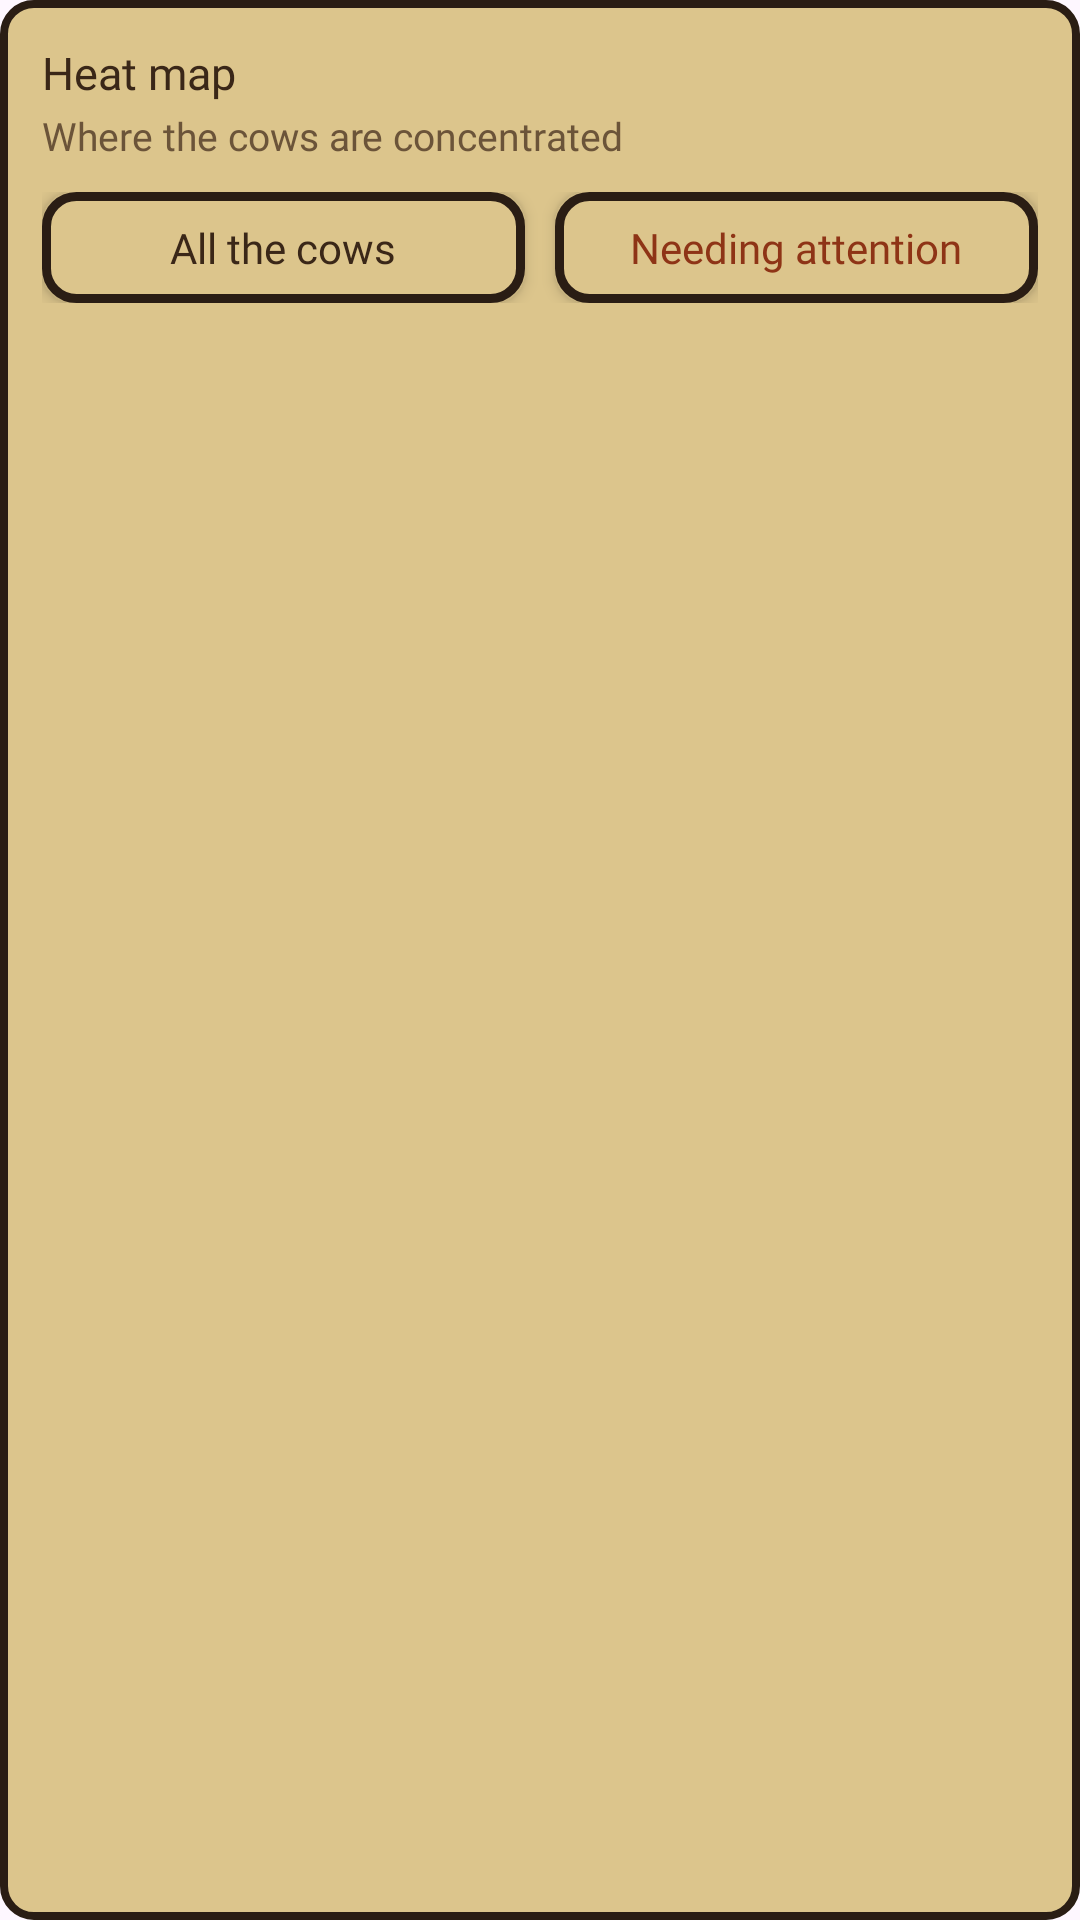

Reconstruct the res/layout file that produces this screen, plus the resources it refers to.
<!-- AndroidManifest.xml: application theme Theme.CowboyFriend -->
<!-- res/layout/view_dash_map.xml -->
<?xml version="1.0" encoding="utf-8"?>
<LinearLayout xmlns:android="http://schemas.android.com/apk/res/android"
    android:layout_width="match_parent"
    android:layout_height="wrap_content"
    android:background="@drawable/shape_ww_dialog_row_bg"
    android:orientation="vertical"
    android:padding="14dp">

    <TextView
        android:layout_width="wrap_content"
        android:layout_height="wrap_content"
        android:fontFamily="@font/heebo_bold"
        android:text="@string/dash_map"
        android:textColor="@color/ww_ink"
        android:textSize="15sp" />

    <TextView
        android:layout_width="wrap_content"
        android:layout_height="wrap_content"
        android:layout_marginTop="2dp"
        android:fontFamily="@font/heebo_medium"
        android:text="@string/dash_map_hint"
        android:textColor="@color/ww_ink_soft"
        android:textSize="13sp" />

    <LinearLayout
        android:layout_width="match_parent"
        android:layout_height="wrap_content"
        android:layout_marginTop="10dp"
        android:orientation="horizontal">

        <TextView
            android:id="@+id/btnDashHeatAll"
            android:layout_width="0dp"
            android:layout_height="wrap_content"
            android:layout_weight="1"
            android:background="@drawable/shape_ww_btn_rect_sand"
            android:elevation="3dp"
            android:fontFamily="@font/heebo_bold"
            android:gravity="center"
            android:paddingTop="9dp"
            android:paddingBottom="9dp"
            android:text="@string/dash_heat_all"
            android:textColor="@color/ww_ink"
            android:textSize="14sp" />

        <TextView
            android:id="@+id/btnDashHeatAttention"
            android:layout_width="0dp"
            android:layout_height="wrap_content"
            android:layout_marginStart="10dp"
            android:layout_weight="1"
            android:background="@drawable/shape_ww_btn_rect_sand"
            android:elevation="3dp"
            android:fontFamily="@font/heebo_bold"
            android:gravity="center"
            android:paddingTop="9dp"
            android:paddingBottom="9dp"
            android:text="@string/dash_heat_attention"
            android:textColor="@color/ww_rust_dark"
            android:textSize="14sp" />
    </LinearLayout>
</LinearLayout>
<!-- resources referenced by this layout -->
<resources>
  <color name="ww_ink">#3A2718</color>
  <color name="ww_ink_soft">#6B5439</color>
  <color name="ww_rust_dark">#8E3416</color>
  <!-- drawable shape_ww_btn_rect_sand (drawable) -->
  <?xml version="1.0" encoding="utf-8"?>
  <shape xmlns:android="http://schemas.android.com/apk/res/android"
      android:shape="rectangle">
      <solid android:color="@color/ww_parchment_3" />
      <corners android:radius="10dp" />
      <stroke
          android:width="3dp"
          android:color="@color/ww_iron" />
  </shape>
  <!-- drawable shape_ww_dialog_row_bg (drawable) -->
  <?xml version="1.0" encoding="utf-8"?>
  <shape xmlns:android="http://schemas.android.com/apk/res/android"
      android:shape="rectangle">
      <solid android:color="@color/ww_parchment_3" />
      <corners android:radius="10dp" />
      <stroke
          android:width="2.5dp"
          android:color="@color/ww_iron" />
  </shape>
  <string name="dash_heat_all">All the cows</string>
  <string name="dash_heat_attention">Needing attention</string>
  <string name="dash_map">Heat map</string>
  <string name="dash_map_hint">Where the cows are concentrated</string>
  <style name="Theme.CowboyFriend" parent="Base.Theme.CowboyFriend" />
  <color name="ww_parchment_3">#DCC58C</color>
  <color name="ww_iron">#2A1D14</color>
  <style name="Base.Theme.CowboyFriend" parent="Theme.Material3.DayNight.NoActionBar">
          
          
      </style>
</resources>
